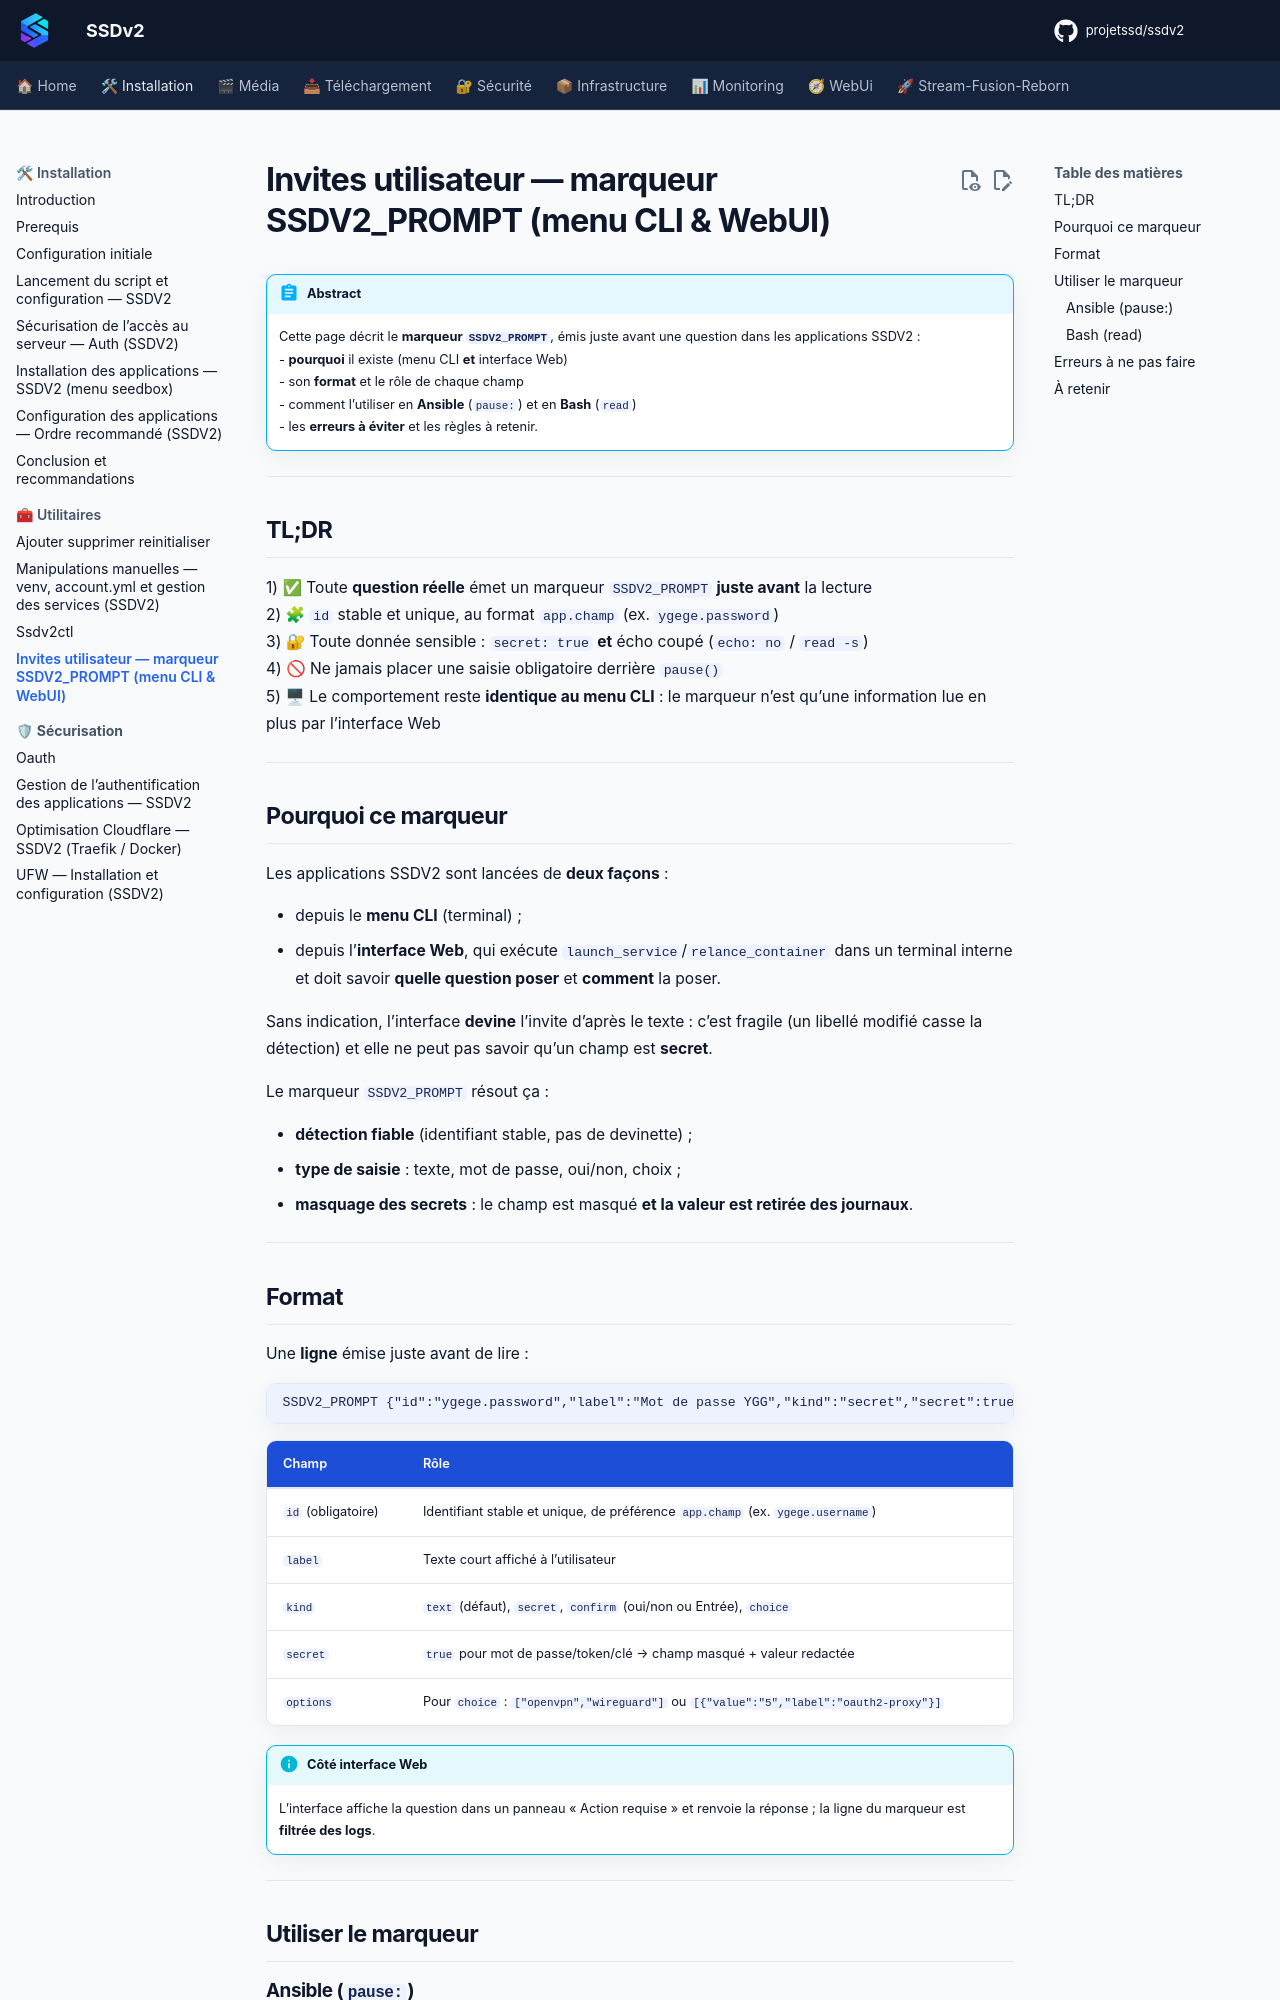

repository: projetssd/ssdv2_docs · page: Installation/invites-utilisateur/index.html · generator: mkdocs

---
title: Invites utilisateur — marqueur SSDV2_PROMPT (menu CLI & WebUI)
description: Contrat du marqueur SSDV2_PROMPT pour des questions fiables et des secrets masqués, depuis le menu CLI comme depuis l’interface Web.
tags:
  - ssdv2
  - prompt
  - cli
  - webui
  - secret
  - ansible
  - bash
---

!!! abstract "Abstract"
    Cette page décrit le **marqueur `SSDV2_PROMPT`**, émis juste avant une question dans les applications SSDV2 :  
    - **pourquoi** il existe (menu CLI **et** interface Web)  
    - son **format** et le rôle de chaque champ  
    - comment l’utiliser en **Ansible** (`pause:`) et en **Bash** (`read`)  
    - les **erreurs à éviter** et les règles à retenir.

---

## TL;DR

1) ✅ Toute **question réelle** émet un marqueur `SSDV2_PROMPT` **juste avant** la lecture  
2) 🧩 `id` stable et unique, au format `app.champ` (ex. `ygege.password`)  
3) 🔐 Toute donnée sensible : `secret: true` **et** écho coupé (`echo: no` / `read -s`)  
4) 🚫 Ne jamais placer une saisie obligatoire derrière `pause()`  
5) 🖥 Le comportement reste **identique au menu CLI** : le marqueur n’est qu’une information lue en plus par l’interface Web

---

## Pourquoi ce marqueur

Les applications SSDV2 sont lancées de **deux façons** :

- depuis le **menu CLI** (terminal) ;
- depuis l’**interface Web**, qui exécute `launch_service`/`relance_container` dans un terminal interne et doit savoir **quelle question poser** et **comment** la poser.

Sans indication, l’interface **devine** l’invite d’après le texte : c’est fragile (un libellé modifié casse la détection) et elle ne peut pas savoir qu’un champ est **secret**.

Le marqueur `SSDV2_PROMPT` résout ça :

- **détection fiable** (identifiant stable, pas de devinette) ;
- **type de saisie** : texte, mot de passe, oui/non, choix ;
- **masquage des secrets** : le champ est masqué **et la valeur est retirée des journaux**.

---

## Format

Une **ligne** émise juste avant de lire :

```text
SSDV2_PROMPT {"id":"ygege.password","label":"Mot de passe YGG","kind":"secret","secret":true}
```

| Champ | Rôle |
|---|---|
| `id` (obligatoire) | Identifiant stable et unique, de préférence `app.champ` (ex. `ygege.username`) |
| `label` | Texte court affiché à l’utilisateur |
| `kind` | `text` (défaut), `secret`, `confirm` (oui/non ou Entrée), `choice` |
| `secret` | `true` pour mot de passe/token/clé → champ masqué + valeur redactée |
| `options` | Pour `choice` : `["openvpn","wireguard"]` ou `[{"value":"5","label":"oauth2-proxy"}]` |

!!! info "Côté interface Web"
    L’interface affiche la question dans un panneau « Action requise » et renvoie la réponse ; la
    ligne du marqueur est **filtrée des logs**.

---

## Utiliser le marqueur
